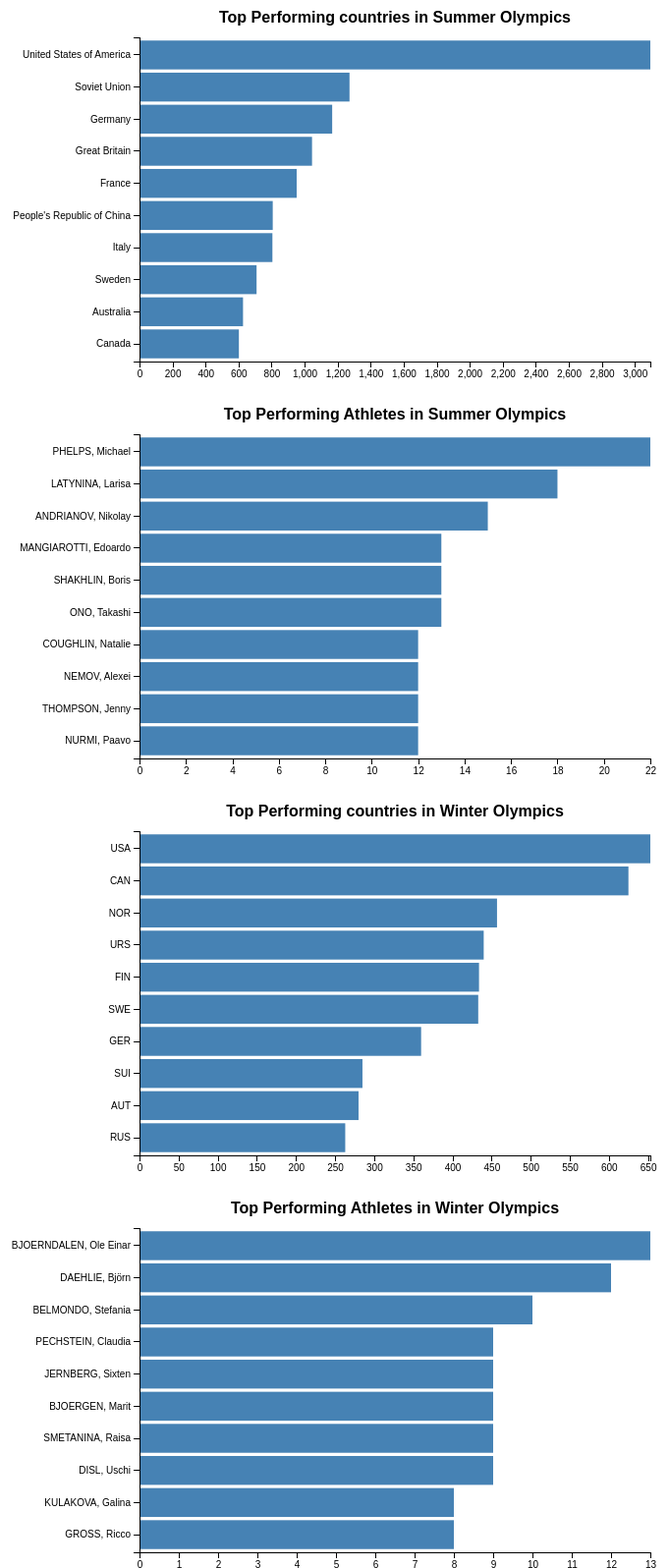
D3 v7 page, settled after 480 driven frames (8 s of simulated time); the page loaded 4 data file(s).


                    // Create a tooltip
                var tooltip = d3.select("body").append("div")
                        .attr("class", "tooltip")
                        .style("opacity", 0);
                // Function to create a horizontal bar chart
                function createHorizontalBarChart(data, chartId,title) {
                    const margin = {top: 30, right: 30, bottom: 40, left: 150},
                        width = 700 - margin.left - margin.right,
                        height = 400 - margin.top - margin.bottom;
        
                    const svg = d3.select(chartId)
                        .append("svg")
                        .attr("width", width + margin.left + margin.right)
                        .attr("height", height + margin.top + margin.bottom)
                        .append("g")
                        .attr("transform", `translate(${margin.left},${margin.top})`);
        
                    const x = d3.scaleLinear()
                        .domain([0, d3.max(data, d => d.count)])
                        .range([0, width]);
        
                    const y = d3.scaleBand()
                        .range([0, height])
                        .domain(data.map(d => d.name))
                        .padding(0.1);

                
        
                    svg.selectAll("rect")
                        .data(data)
                        .join("rect")
                        .attr("class", "bar")
                        .attr("y", d => y(d.name))
                        .attr("height", y.bandwidth())
                        .attr("x", 0)
                        .attr("width", d => x(d.count));

                    svg.selectAll(".bar")
                        .on("mouseover", function(event, d) {
                            tooltip.transition()
                                .duration(200)
                                .style("opacity", .9);
                            tooltip.html("Name: " + d.name + "-" + d.country + "<br/>" + "Medals: " + d.count)
                                .style("left", (event.pageX + 5) + "px")
                                .style("top", (event.pageY - 28) + "px");
                        })
                    .on("mouseout", function(d) {
                        tooltip.transition()
                            .duration(500)
                            .style("opacity", 0);
                    });
                        
                    svg.append("g")
                        .attr("class", "x axis")
                        .attr("transform", `translate(0,${height})`)
                        .call(d3.axisBottom(x));
                    svg.append("text")
                        .attr("x", width / 2)
                        .attr("y", 0 - (margin.top / 2))
                        .attr("text-anchor", "middle")
                        .style("font-size", "16px")
                        .style("font-weight", "bold")
                        .text(title);
        
                    svg.append("g")
                        .attr("class", "y axis")
                        .call(d3.axisLeft(y));
                }
        
                // Load and process CSV data
                Promise.all([
                    d3.csv("data/top_countries.csv", d3.autoType),
                    d3.csv("data/top_athletes.csv", d3.autoType)
                ]).then(([data1, data2]) => {
                    createHorizontalBarChart(data1, "#chart1","Top Performing countries in Summer Olympics");
                    createHorizontalBarChart(data2, "#chart2","Top Performing Athletes in Summer Olympics");
                    // createHorizontalBarChart(data1, "#chart2","Top Performing countries in Winter Olympics");
                    // createHorizontalBarChart(data2, "#chart2","Top Performing Athletes in Winter Olympics");
                }).catch(error => {
                    console.error("Error loading the CSV files:", error);
                });
            

                // Create a tooltip
            var tooltip = d3.select("body").append("div")
                    .attr("class", "tooltip")
                    .style("opacity", 0);
            // Function to create a horizontal bar chart
            function createHorizontalBarChart(data, chartId,title) {
                const margin = {top: 30, right: 30, bottom: 40, left: 150},
                    width = 700 - margin.left - margin.right,
                    height = 400 - margin.top - margin.bottom;
    
                const svg = d3.select(chartId)
                    .append("svg")
                    .attr("width", width + margin.left + margin.right)
                    .attr("height", height + margin.top + margin.bottom)
                    .append("g")
                    .attr("transform", `translate(${margin.left},${margin.top})`);
    
                const x = d3.scaleLinear()
                    .domain([0, d3.max(data, d => d.count)])
                    .range([0, width]);
    
                const y = d3.scaleBand()
                    .range([0, height])
                    .domain(data.map(d => d.name))
                    .padding(0.1);

            
    
                svg.selectAll("rect")
                    .data(data)
                    .join("rect")
                    .attr("class", "bar")
                    .attr("y", d => y(d.name))
                    .attr("height", y.bandwidth())
                    .attr("x", 0)
                    .attr("width", d => x(d.count));

                svg.selectAll(".bar")
                    .on("mouseover", function(event, d) {
                        tooltip.transition()
                            .duration(200)
                            .style("opacity", .9);
                        tooltip.html("Name: " + d.name + "<br/>" + "Medals: " + d.count)
                            .style("left", (event.pageX + 5) + "px")
                            .style("top", (event.pageY - 28) + "px");
                    })
                .on("mouseout", function(d) {
                    tooltip.transition()
                        .duration(500)
                        .style("opacity", 0);
                });
                    
                svg.append("g")
                    .attr("class", "x axis")
                    .attr("transform", `translate(0,${height})`)
                    .call(d3.axisBottom(x));
                svg.append("text")
                    .attr("x", width / 2)
                    .attr("y", 0 - (margin.top / 2))
                    .attr("text-anchor", "middle")
                    .style("font-size", "16px")
                    .style("font-weight", "bold")
                    .text(title);
    
                svg.append("g")
                    .attr("class", "y axis")
                    .call(d3.axisLeft(y));
            }
    
            // Load and process CSV data
            Promise.all([
                d3.csv("data/top_countries_winter.csv", d3.autoType),
                d3.csv("data/top_athletes_winter.csv", d3.autoType)
            ]).then(([data1, data2]) => {
                createHorizontalBarChart(data1, "#chart3","Top Performing countries in Winter Olympics");
                createHorizontalBarChart(data2, "#chart4","Top Performing Athletes in Winter Olympics");
                // createHorizontalBarChart(data1, "#chart2","Top Performing countries in Winter Olympics");
                // createHorizontalBarChart(data2, "#chart2","Top Performing Athletes in Winter Olympics");
            }).catch(error => {
                console.error("Error loading the CSV files:", error);
            });
        

### data: data/top_athletes.csv
name, country, count
PHELPS, Michael, USA, 22
LATYNINA, Larisa, URS, 18
ANDRIANOV, Nikolay, URS, 15
MANGIAROTTI, Edoardo, ITA, 13
SHAKHLIN, Boris, URS, 13
ONO, Takashi, JPN, 13
COUGHLIN, Natalie, USA, 12
NEMOV, Alexei, RUS, 12
THOMPSON, Jenny, USA, 12
NURMI, Paavo, FIN, 12

### data: data/top_athletes_winter.csv
name, country, count
BJOERNDALEN, Ole Einar, NOR, 13
DAEHLIE, Björn, NOR, 12
BELMONDO, Stefania, ITA, 10
PECHSTEIN, Claudia, GER, 9
JERNBERG, Sixten, SWE, 9
BJOERGEN, Marit, NOR, 9
SMETANINA, Raisa, URS, 9
DISL, Uschi, GER, 9
KULAKOVA, Galina, URS, 8
GROSS, Ricco, GER, 8

### data: data/top_countries.csv
name, count
United States of America, 3094
Soviet Union, 1272
Germany, 1167
Great Britain, 1045
France, 952
People's Republic of China, 807
Italy, 805
Sweden, 709
Australia, 627
Canada, 602

### data: data/top_countries_winter.csv
name, count
USA, 653
CAN, 625
NOR, 457
URS, 440
FIN, 434
SWE, 433
GER, 360
SUI, 285
AUT, 280
RUS, 263